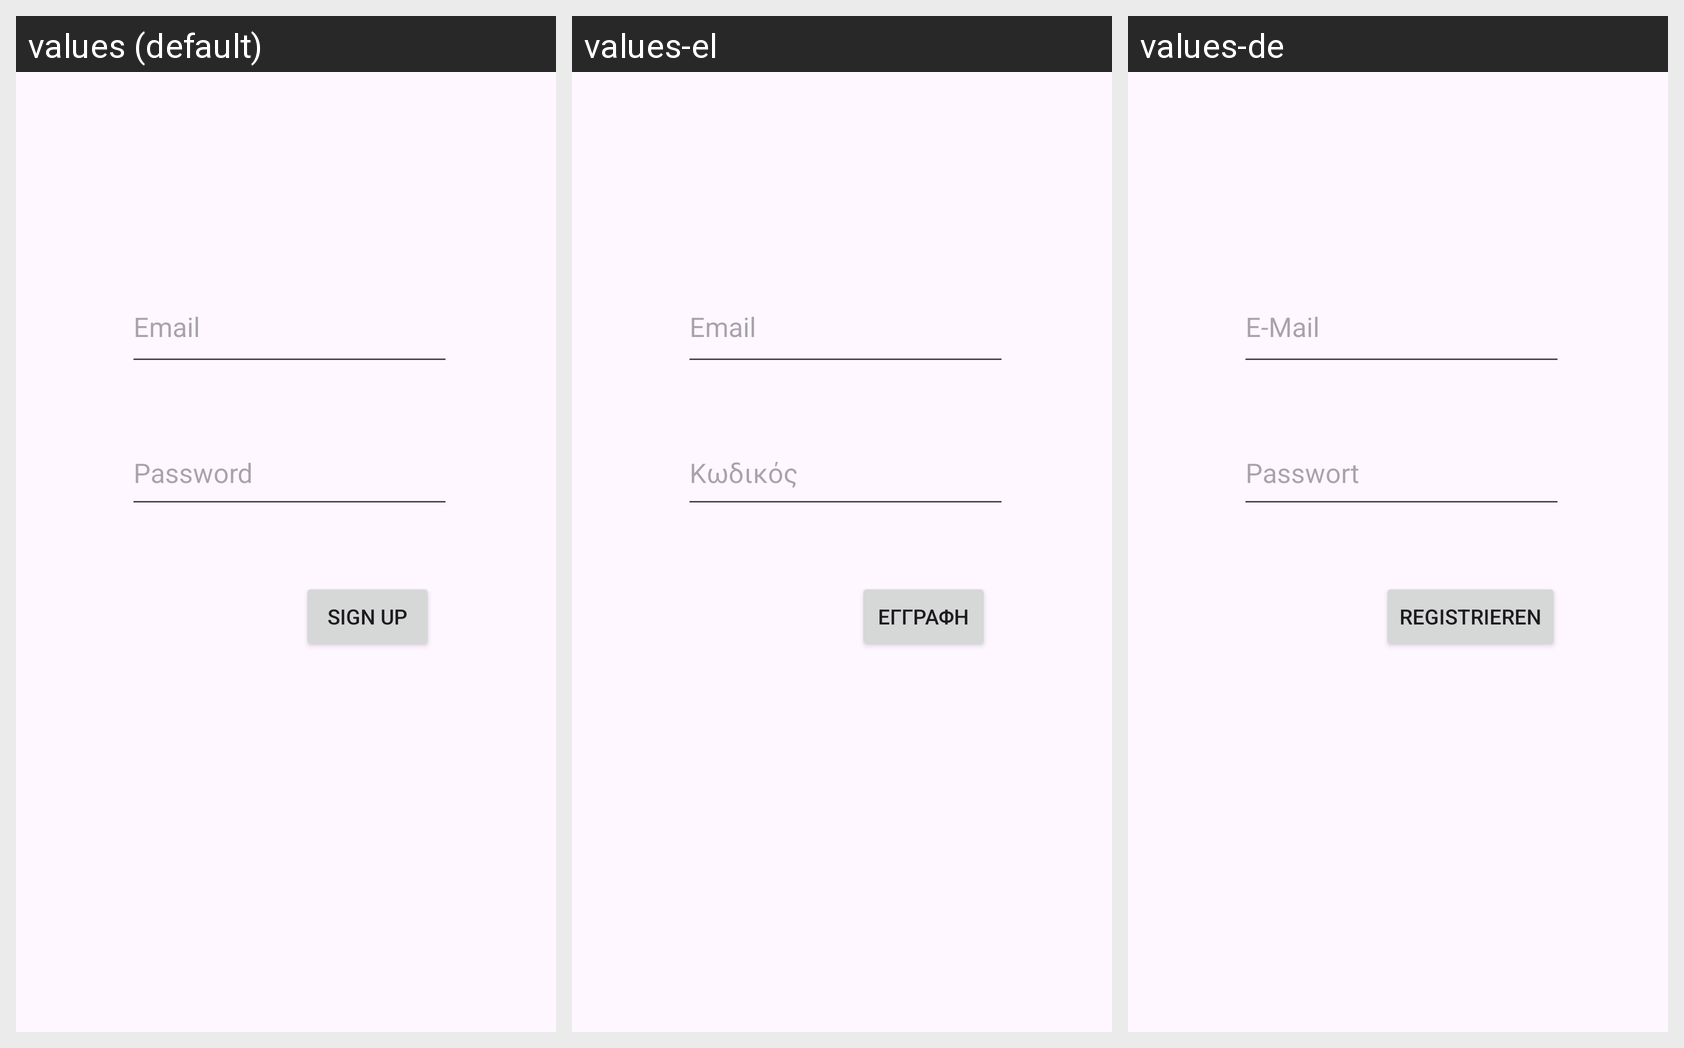

Strings drawn on this Android screen and how each of the app's shown locales translates them:
Android screen res/layout/activity_sign_up.xml rendered under 3 locales, left to right: values (default), values-el, values-de. Device: Nexus 5 (rendered at 1080×1920; each locale shown at half size, 540×960, under a caption strip naming it); theme Theme.UnipiCityVibe.
Strings drawn on this screen, with the default value and each locale's value (text and hints the layout hard-codes, and strings that could not be matched under every locale, appear in the picture but are not listed):

sign_up
  values: Sign Up
  values-el: Εγγραφή
  values-de: Registrieren

email
  values: Email
  values-el: Email
  values-de: E-Mail

password
  values: Password
  values-el: Κωδικός
  values-de: Passwort
